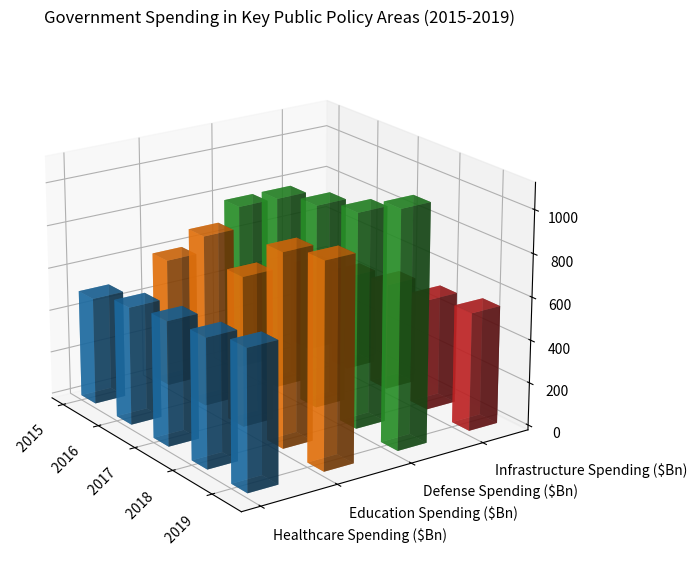

Write the Python code that produced this figure. (Note: this script raises an exception after producing the figure.)
import numpy as np
import matplotlib.pyplot as plt
from mpl_toolkits.mplot3d import Axes3D

# given data
data_str = "Year,Healthcare Spending ($Bn),Education Spending ($Bn),Defense Spending ($Bn),Infrastructure Spending ($Bn)/n 2015,500,600,780,400/n 2016,550,800,900,450/n 2017,580,700,950,500/n 2018,600,900,1000,520/n 2019,650,950,1100,550"

# splitting the string to get the data
data_list = data_str.split("/n")

# assigning column labels and row labels
y_values = data_list[0].split(",")[1:]
x_values = [row.split(",")[0] for row in data_list[1:]]

# creating a 2D list for numerical data (using np.float32 for precision)
data = np.array([list(map(np.float32, row.split(",")[1:])) for row in data_list[1:]])

# creating a new figure
fig = plt.figure(figsize=(10, 7))
ax = fig.add_subplot(111, projection='3d')

# plotting each column of data
for i in range(len(y_values)):
    ax.bar3d(np.arange(len(x_values)), [i]*len(x_values), np.zeros(len(x_values)), 0.4, 0.4, data[:, i], shade=True, alpha=0.7)

# setting x-axis and y-axis labels
ax.set_xticks(np.arange(len(x_values)))
ax.set_yticks(np.arange(len(y_values)))
ax.set_xticklabels(x_values, rotation=45, ha='right')
ax.set_yticklabels(y_values, ha='left')

# setting title
ax.set_title('Government Spending in Key Public Policy Areas (2015-2019)')

# adjusting view angle for better readability
ax.view_init(elev=20., azim=-35)

# save the figure
plt.tight_layout()
plt.savefig('/cpfs01/user/yehancheng/workspace/datasets/SimChartV2/demo/3D/png/168_202312302235.png')

# clear the current image state
plt.clf()
